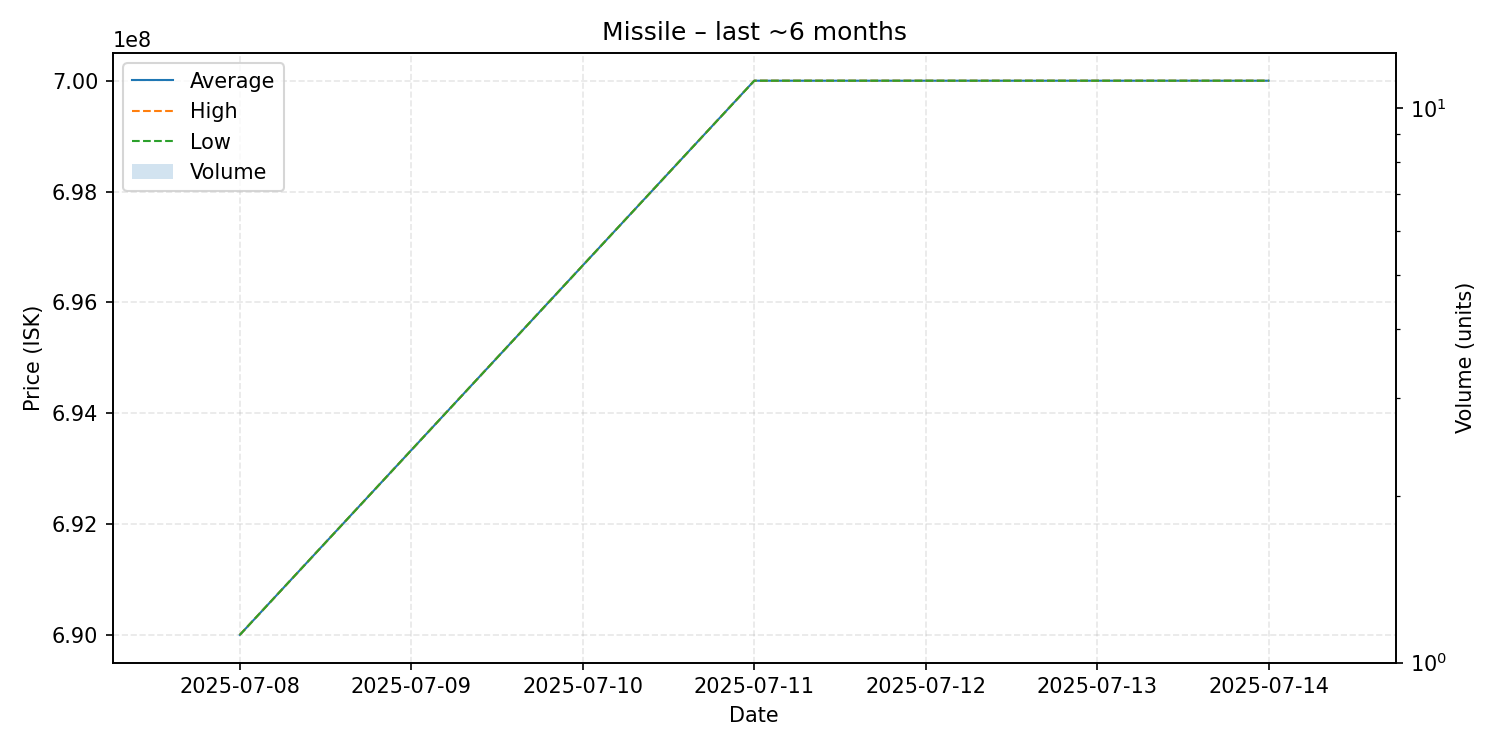

Data behind this chart, as committed beside it:
date, average, highest, lowest, order_count, volume
2025-07-08, 690000000, 690000000, 690000000, 1, 1
2025-07-11, 700000000, 700000000, 700000000, 1, 1
2025-07-14, 700000000, 700000000, 700000000, 1, 1
